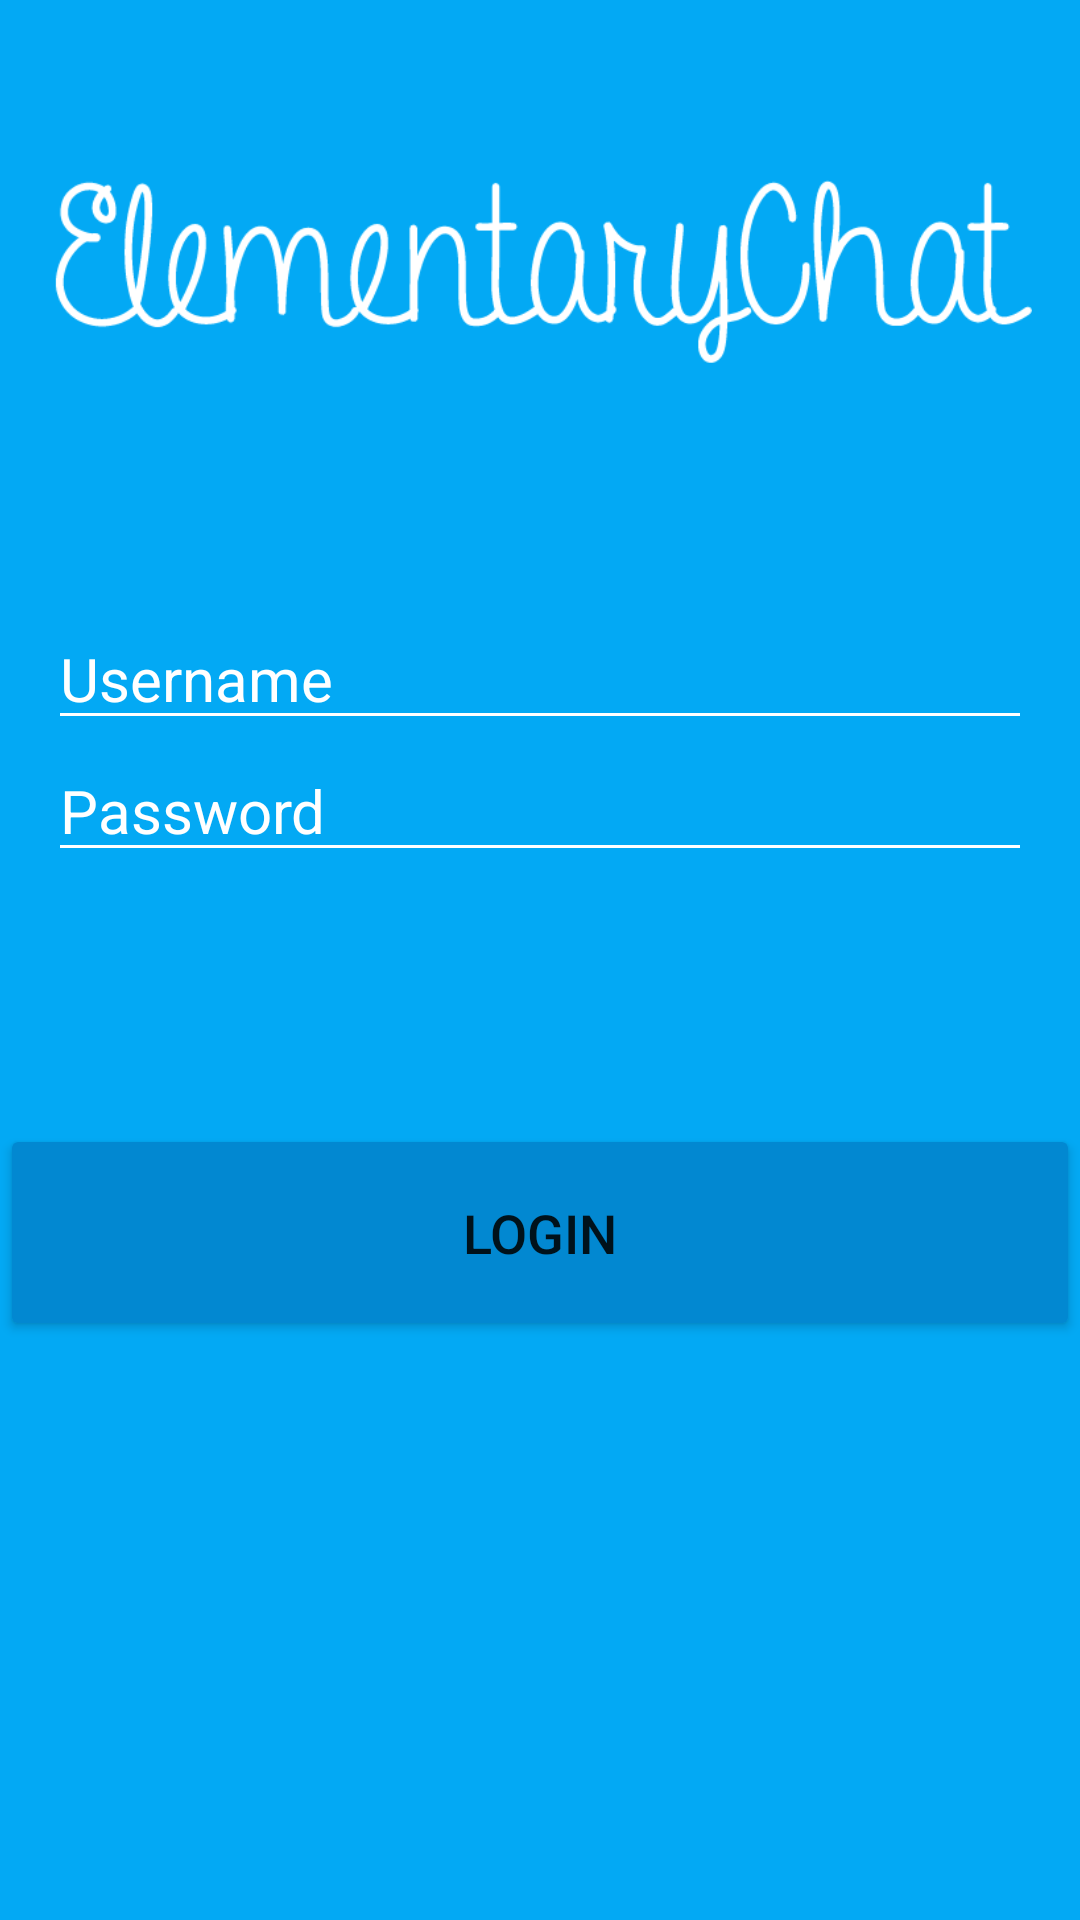

Reconstruct the res/layout file that produces this screen, plus the resources it refers to.
<!-- AndroidManifest.xml: application theme AppTheme -->
<!-- res/layout/activity_main.xml -->
<?xml version="1.0" encoding="utf-8"?>
<android.support.constraint.ConstraintLayout xmlns:android="http://schemas.android.com/apk/res/android"
    xmlns:app="http://schemas.android.com/apk/res-auto"
    xmlns:tools="http://schemas.android.com/tools"
    android:layout_width="match_parent"
    android:layout_height="match_parent"
    tools:context="xyz.n4ve.elementarychat.MainActivity">

    <LinearLayout
        android:layout_width="wrap_content"
        android:layout_height="wrap_content"
        android:orientation="vertical">

        <ImageView
            android:layout_width="match_parent"
            android:layout_height="wrap_content"
            android:layout_marginBottom="60dp"
            android:layout_marginTop="30dp"
            android:padding="16dp"
            android:src="@drawable/logo" />
        

        <EditText
            android:id="@+id/input_username"
            android:layout_width="match_parent"
            android:layout_height="wrap_content"
            android:layout_marginLeft="16dp"
            android:layout_marginRight="16dp"
            android:hint="@string/username"
            android:inputType="text"
            android:textSize="20sp" />


        

        <EditText
            android:id="@+id/input_password"
            android:layout_width="match_parent"
            android:layout_height="wrap_content"
            android:layout_marginBottom="60dp"
            android:layout_marginLeft="16dp"
            android:layout_marginRight="16dp"
            android:hint="@string/password"
            android:inputType="textPassword"
            android:textSize="20sp" />


        <Button
            android:id="@+id/btn_login"
            android:layout_width="fill_parent"
            android:layout_height="wrap_content"
            android:layout_marginBottom="24dp"
            android:layout_marginTop="24dp"
            android:padding="24dp"
            android:text="@string/login"
            android:textSize="18sp" />

    </LinearLayout>


</android.support.constraint.ConstraintLayout>
<!-- resources referenced by this layout -->
<resources>
  <!-- drawable logo: png bitmap (drawable-xhdpi, 11002 bytes) -->
  <string name="login">Login</string>
  <string name="password">Password</string>
  <string name="username">Username</string>
  <style name="AppTheme" parent="Theme.AppCompat.Light.NoActionBar">
          
          <item name="colorPrimary">@color/primary</item>
          <item name="colorPrimaryDark">@color/primary_dark</item>
          <item name="colorAccent">@color/accent</item>
  
          <item name="colorControlNormal">@color/white</item>
          <item name="colorControlActivated">@color/white</item>
          <item name="colorControlHighlight">@color/white</item>
          <item name="android:textColorHint">@color/white</item>
  
          <item name="colorButtonNormal">@color/primary_darker</item>
          <item name="android:colorButtonNormal" tools:targetApi="lollipop">@color/primary_darker</item>
          <item name="android:colorBackground">@color/primary</item>
      </style>
  <color name="primary">#03a9f4</color>
  <color name="primary_dark">#039BE5</color>
  <color name="accent">#FFFFFF</color>
  <color name="white">#FFFFFF</color>
  <color name="primary_darker">#0288D1</color>
</resources>
